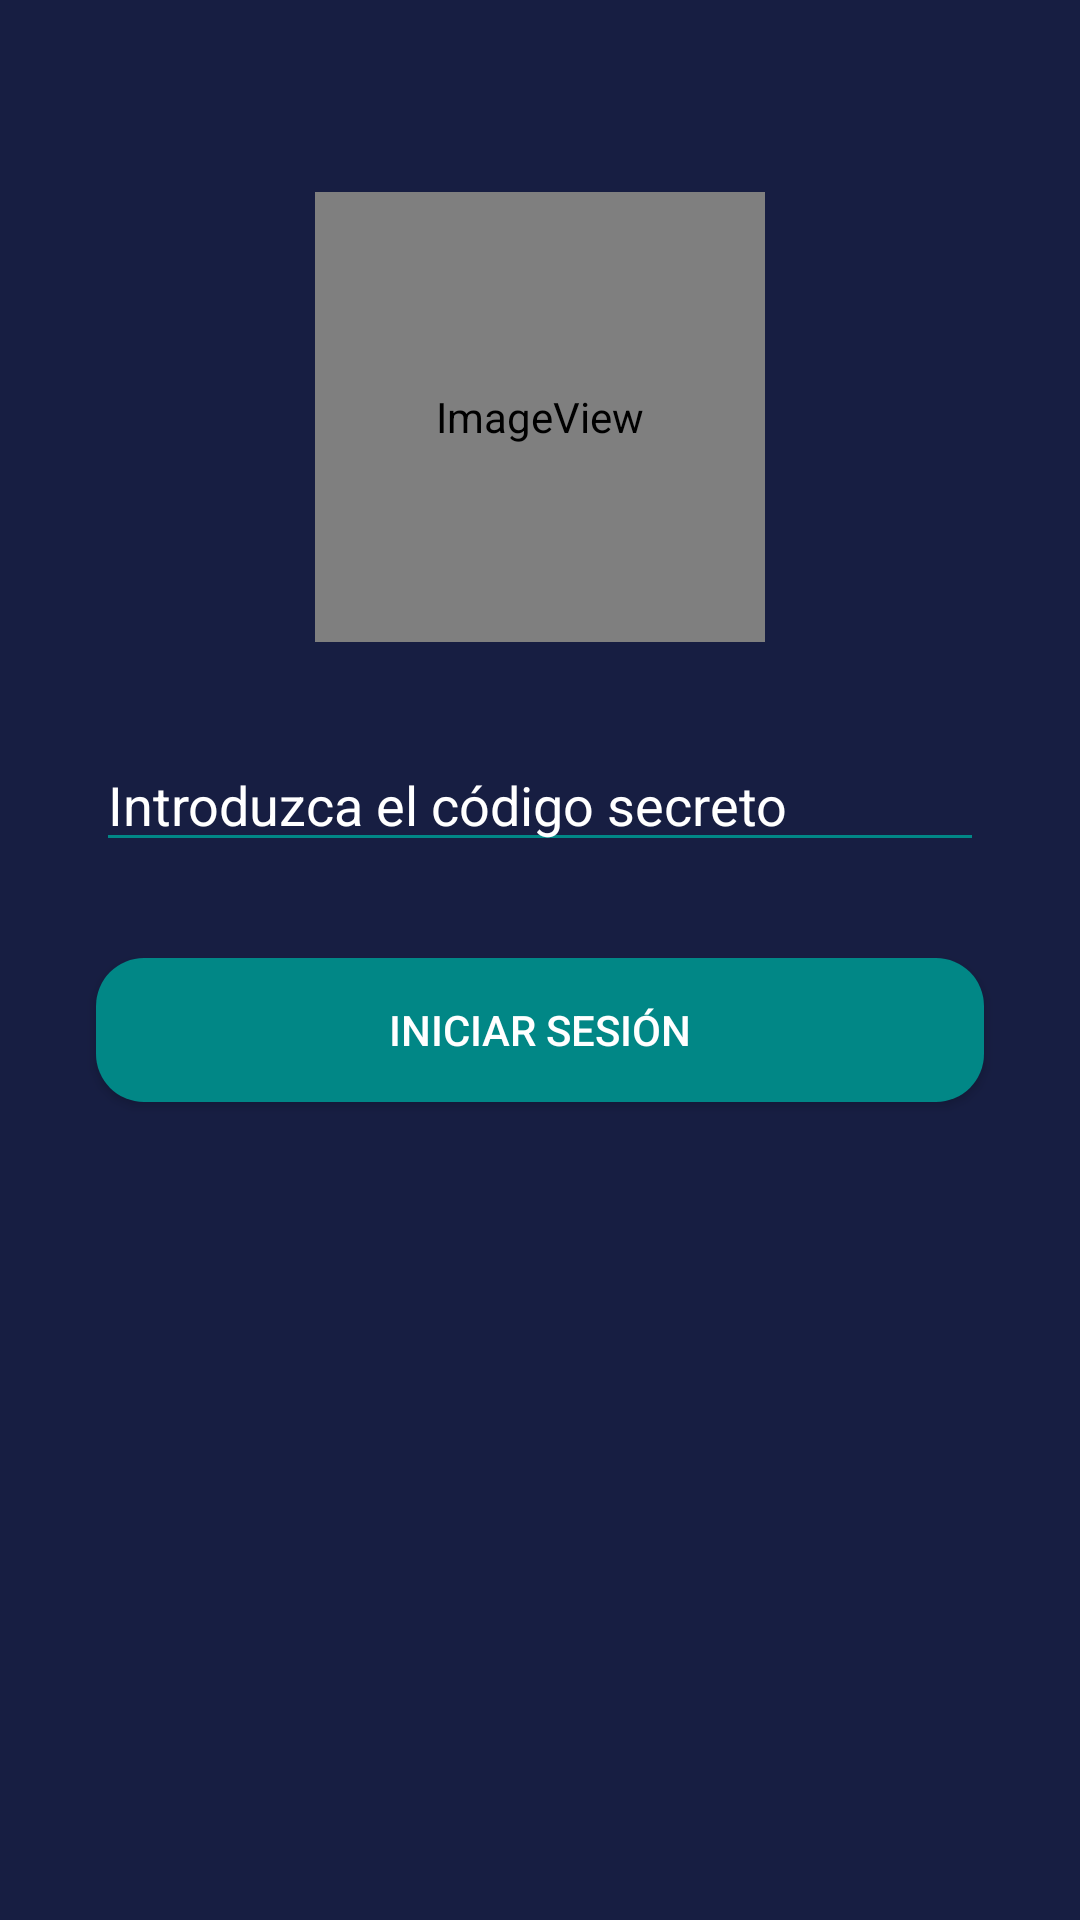

Here is an Android app screen rendered from its layout file. Give the layout XML and the strings, colors and styles it references.
<!-- AndroidManifest.xml: application theme Theme.NarcosDB -->
<!-- res/layout/activity_login.xml -->
<?xml version="1.0" encoding="utf-8"?>
<androidx.constraintlayout.widget.ConstraintLayout xmlns:android="http://schemas.android.com/apk/res/android"
    xmlns:app="http://schemas.android.com/apk/res-auto"
    xmlns:tools="http://schemas.android.com/tools"
    android:layout_width="match_parent"
    android:layout_height="match_parent"
    android:background="@color/background"
    tools:context=".activity.LoginActivity">

    <ImageView
        android:id="@+id/imageView2"
        android:layout_width="150dp"
        android:layout_height="150dp"
        android:layout_alignParentTop="true"
        android:layout_centerHorizontal="true"
        android:layout_marginTop="64dp"
        app:layout_constraintEnd_toEndOf="parent"
        app:layout_constraintStart_toStartOf="parent"
        app:layout_constraintTop_toTopOf="parent"
        app:srcCompat="@mipmap/narcos_icon" />

    <EditText
        android:id="@+id/code"
        android:layout_width="match_parent"
        android:layout_height="wrap_content"
        android:layout_alignParentBottom="true"
        android:layout_centerHorizontal="true"
        android:layout_marginStart="32dp"
        android:layout_marginTop="32dp"
        android:layout_marginEnd="32dp"
        android:backgroundTint="@color/teal_700"
        android:ems="10"
        android:hint="Introduzca el código secreto"
        android:inputType="numberPassword"
        android:textColor="@color/white"
        android:textColorHint="@color/white"
        android:drawableLeft="@drawable/layerlock"
        android:drawablePadding="5dp"
        android:drawableStart="@drawable/layerlock"
        app:layout_constraintEnd_toEndOf="parent"
        app:layout_constraintHorizontal_bias="0.497"
        app:layout_constraintStart_toStartOf="parent"
        app:layout_constraintTop_toBottomOf="@+id/imageView2" />

    <android.widget.Button
        android:id="@+id/loginButton"
        android:layout_width="match_parent"
        android:layout_height="wrap_content"
        android:layout_marginStart="32dp"
        android:layout_marginTop="32dp"
        android:layout_marginEnd="32dp"
        android:text="Iniciar sesión"
        android:background="@drawable/button_rounded"
        android:textColor="@color/white"
        app:layout_constraintEnd_toEndOf="parent"
        app:layout_constraintStart_toStartOf="parent"
        app:layout_constraintTop_toBottomOf="@+id/code" />


</androidx.constraintlayout.widget.ConstraintLayout>
<!-- resources referenced by this layout -->
<resources>
  <color name="background">#171E42</color>
  <color name="teal_700">#FF018786</color>
  <color name="white">#FFFFFFFF</color>
  <!-- drawable button_rounded (drawable-v24) -->
  <?xml version="1.0" encoding="utf-8"?>
  <shape xmlns:android="http://schemas.android.com/apk/res/android">
      <corners android:radius="16dp" ></corners>
      <padding android:left="10dp" android:right="10dp"></padding>
      <solid android:color="@color/colorPrimary"></solid>
  
  </shape>
  <!-- drawable layerlock (drawable) -->
  <?xml version="1.0" encoding="utf-8"?>
  <layer-list xmlns:android="http://schemas.android.com/apk/res/android" >
  
      <item
          android:drawable="@drawable/lock_white_icon_foreground"
          android:width="50dp"
          android:height="50dp"
          />
  
  </layer-list >
  <!-- mipmap narcos_icon (mipmap-anydpi-v26) -->
  <?xml version="1.0" encoding="utf-8"?>
  <adaptive-icon xmlns:android="http://schemas.android.com/apk/res/android">
      <background android:drawable="@drawable/narcos_icon_background"/>
      <foreground android:drawable="@mipmap/narcos_icon_foreground"/>
  </adaptive-icon>
  <style name="Theme.NarcosDB" parent="Theme.MaterialComponents.DayNight.DarkActionBar">
          
          <item name="colorPrimary">@color/purple_500</item>
          <item name="colorPrimaryVariant">@color/purple_700</item>
          <item name="colorOnPrimary">@color/white</item>
          
          <item name="colorSecondary">@color/teal_200</item>
          <item name="colorSecondaryVariant">@color/teal_700</item>
          <item name="colorOnSecondary">@color/black</item>
          
          <item name="android:statusBarColor" tools:targetApi="l">?attr/colorPrimaryVariant</item>
          
      </style>
  <color name="colorPrimary">#FF018786</color>
  <color name="purple_500">#FF6200EE</color>
  <color name="purple_700">#FF3700B3</color>
  <color name="teal_200">#FF03DAC5</color>
  <color name="black">#FF000000</color>
</resources>
